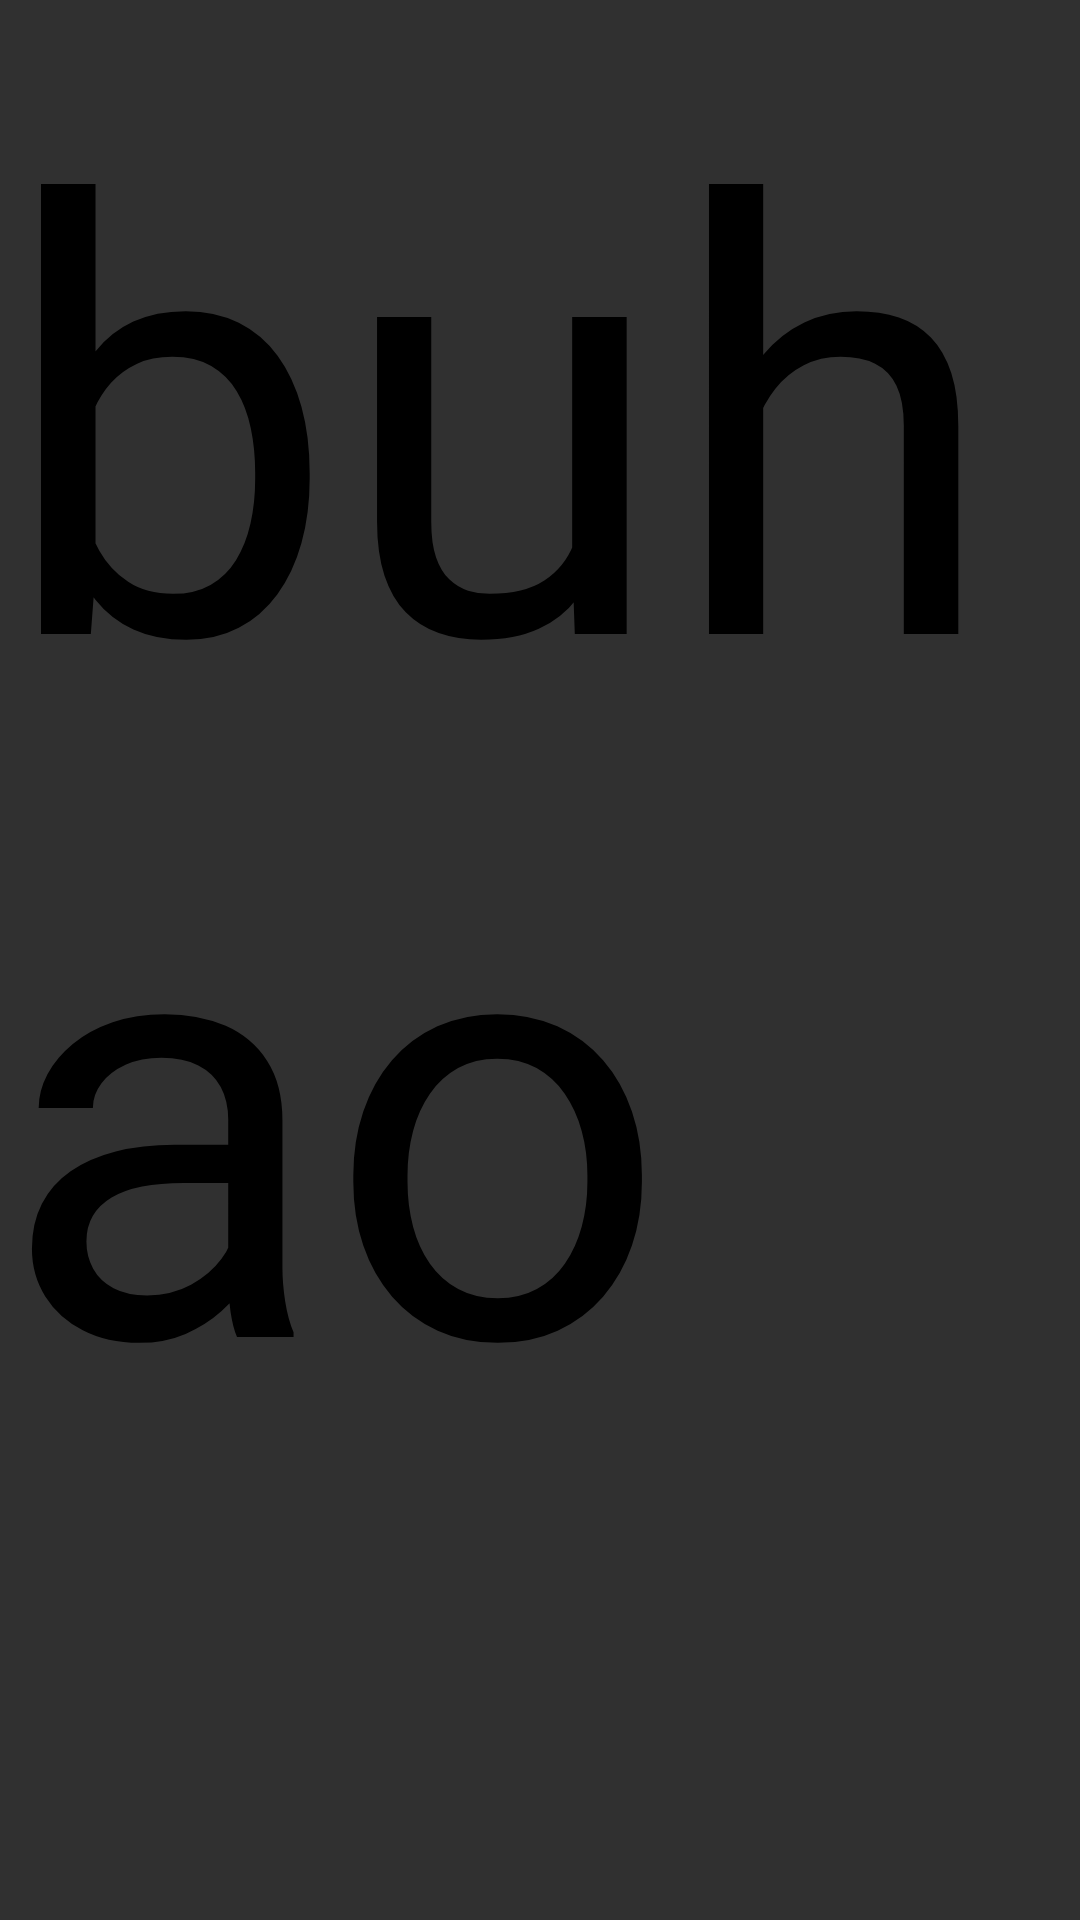

Android layout source for this screen:
<!-- AndroidManifest.xml: application theme Theme.AppCompat.NoActionBar -->
<!-- res/layout/hero_list2.xml -->
<?xml version="1.0" encoding="utf-8"?>
<LinearLayout xmlns:android="http://schemas.android.com/apk/res/android"
    android:orientation="vertical" android:layout_width="match_parent"
    android:layout_height="match_parent">
    <TextView
        android:layout_width="match_parent"
        android:layout_height="match_parent"
        android:text="buhao"
        android:textColor="@color/black"
        android:textSize="200dp"/>
    <ListView
        android:id="@+id/listview1"
        android:layout_width="match_parent"
        android:layout_height="match_parent"/>
</LinearLayout>
<!-- resources referenced by this layout -->
<resources>
  <color name="black">#000000</color>
</resources>
